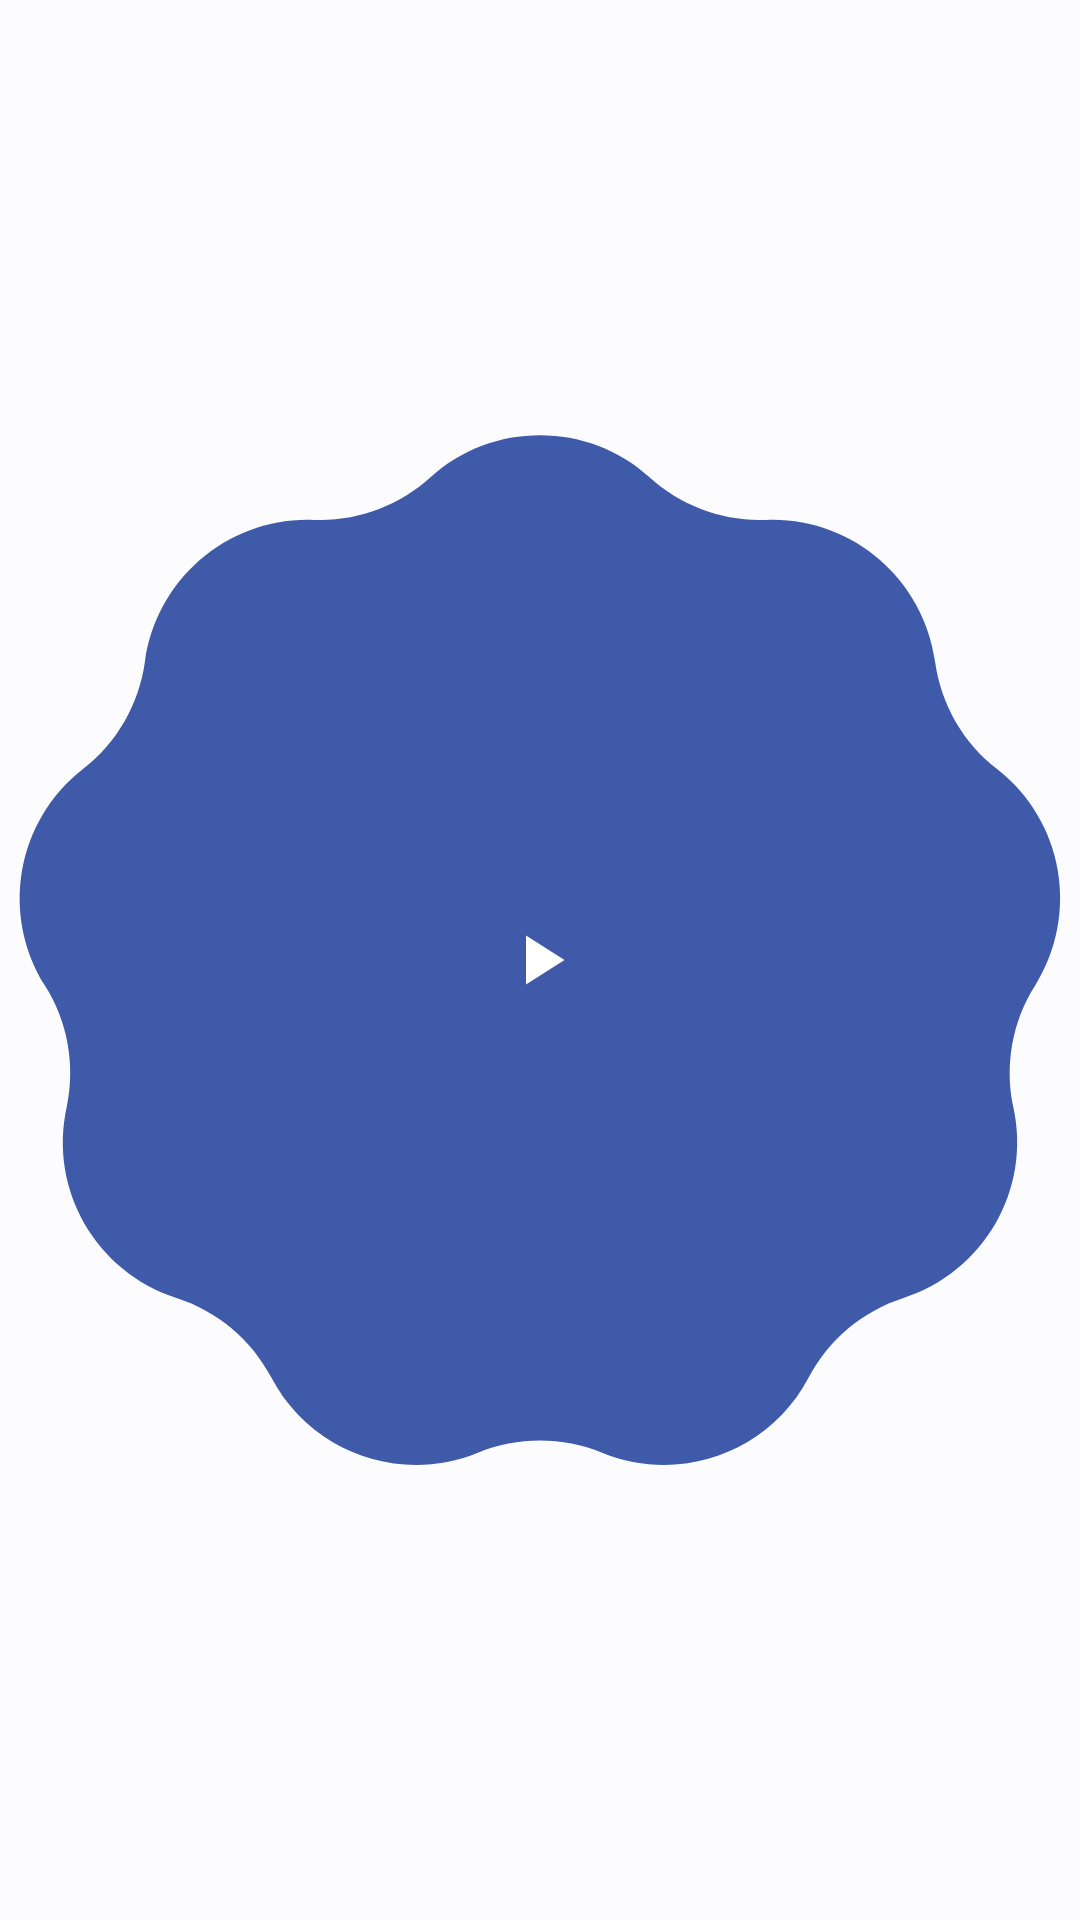

The Android layout XML behind this screen, and the referenced resources:
<!-- AndroidManifest.xml: application theme Theme.GymTracking -->
<!-- res/layout/widget_preview_quick_start.xml -->
<?xml version="1.0" encoding="utf-8"?>
<FrameLayout xmlns:android="http://schemas.android.com/apk/res/android"
    android:layout_width="match_parent"
    android:layout_height="match_parent">

    <ImageView
        android:layout_width="match_parent"
        android:layout_height="match_parent"
        android:importantForAccessibility="no"
        android:src="@drawable/widget_shape_cookie9"
        android:tint="#FF3F5AA8" />

    <ImageView
        android:layout_width="28dp"
        android:layout_height="28dp"
        android:layout_gravity="center"
        android:importantForAccessibility="no"
        android:src="@drawable/widget_ic_play"
        android:tint="#FFFFFFFF" />
</FrameLayout>
<!-- resources referenced by this layout -->
<resources>
  <!-- drawable widget_ic_play (drawable) -->
  <?xml version="1.0" encoding="utf-8"?>
  <vector xmlns:android="http://schemas.android.com/apk/res/android"
      android:width="24dp"
      android:height="24dp"
      android:viewportWidth="24"
      android:viewportHeight="24">
      <path
          android:fillColor="#FFFFFFFF"
          android:pathData="M8,5v14l11,-7z" />
  </vector>
  <!-- drawable widget_shape_cookie9 (drawable) -->
  <?xml version="1.0" encoding="utf-8"?>
  <vector xmlns:android="http://schemas.android.com/apk/res/android"
      android:width="24dp"
      android:height="24dp"
      android:viewportWidth="24"
      android:viewportHeight="24">
      <path
          android:fillColor="#FFFFFFFF"
          android:pathData="M12.00,0.34 C12.88,0.34 13.75,0.65 14.44,1.28 C15.15,1.92 16.08,2.26 17.03,2.22 C18.90,2.15 20.52,3.51 20.78,5.37 C20.91,6.31 21.40,7.17 22.15,7.75 C23.63,8.90 24.00,10.98 23.00,12.57 C22.49,13.37 22.32,14.35 22.52,15.28 C22.92,17.11 21.86,18.94 20.08,19.51 C19.17,19.80 18.41,20.44 17.97,21.28 C17.10,22.94 15.11,23.66 13.38,22.95 C12.49,22.59 11.51,22.59 10.62,22.95 C8.89,23.66 6.90,22.94 6.03,21.28 C5.59,20.44 4.83,19.80 3.92,19.51 C2.14,18.94 1.08,17.11 1.48,15.28 C1.68,14.35 1.51,13.37 1.00,12.57 C0.00,10.98 0.37,8.90 1.85,7.75 C2.60,7.17 3.09,6.31 3.22,5.37 C3.48,3.51 5.10,2.15 6.97,2.22 C7.92,2.26 8.85,1.92 9.56,1.28 C10.25,0.65 11.12,0.34 12.00,0.34 Z" />
  </vector>
  <style name="Theme.GymTracking" parent="android:Theme.Material.NoActionBar">
          <item name="android:statusBarColor">@android:color/transparent</item>
          <item name="android:navigationBarColor">@android:color/transparent</item>
          <item name="android:windowBackground">@color/splash_background</item>
      </style>
  <color name="splash_background">#FBF8FF</color>
</resources>
